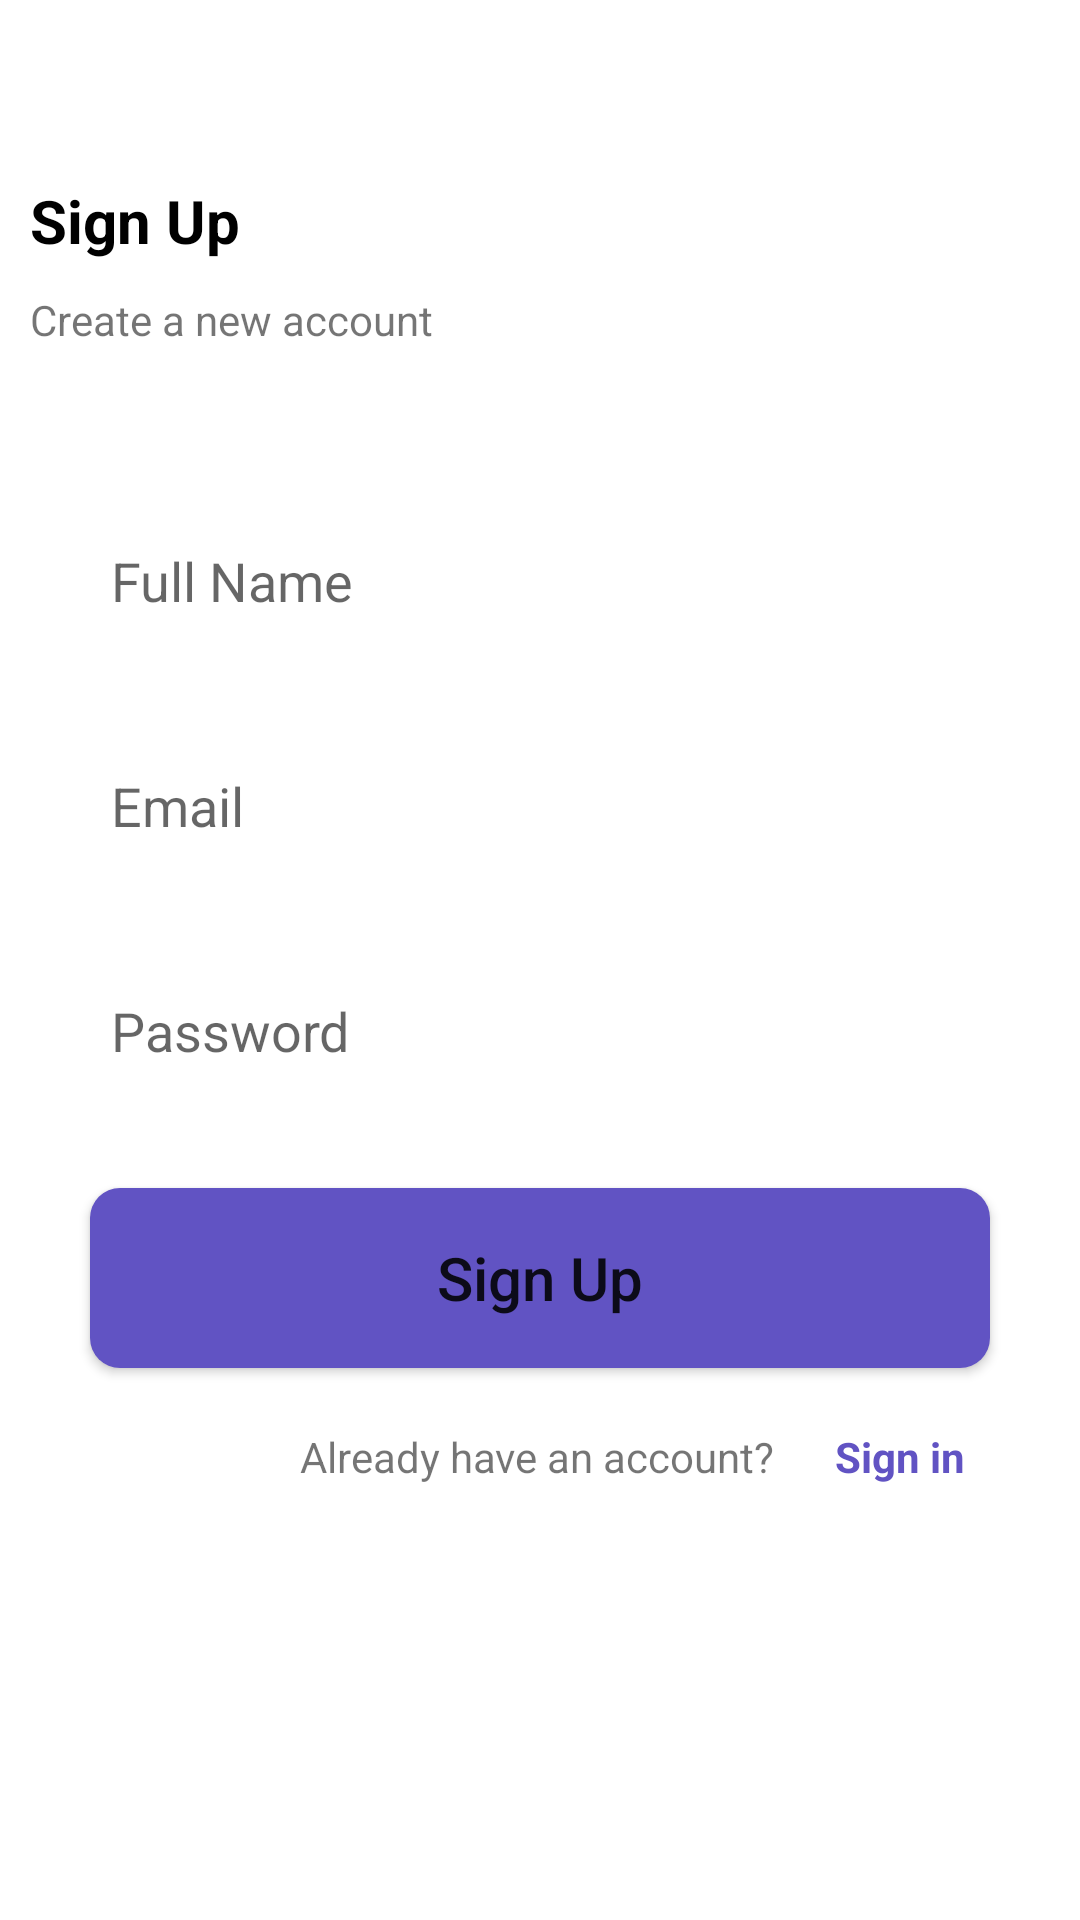

Android layout source for this screen:
<!-- AndroidManifest.xml: application theme Theme.TestingApp -->
<!-- res/layout/activity_sign_up.xml -->
<?xml version="1.0" encoding="utf-8"?>
<RelativeLayout xmlns:android="http://schemas.android.com/apk/res/android"
    xmlns:app="http://schemas.android.com/apk/res-auto"
    xmlns:tools="http://schemas.android.com/tools"
    android:layout_width="match_parent"
    android:layout_height="match_parent"
    tools:context=".SignUp">

    <TextView
        android:id="@+id/sing_up_title"
        android:layout_width="wrap_content"
        android:layout_height="wrap_content"
        android:text="@string/sing_up_title"
        android:textSize="20sp"
        android:layout_marginTop="60dp"
        android:textColor="#000000"
        android:textStyle="bold"
        android:layout_marginStart="10dp"
        android:layout_marginLeft="10dp" />

    <TextView
        android:id="@+id/sign_up_create_a_new_acc"
        android:layout_width="wrap_content"
        android:layout_height="wrap_content"
        android:text="@string/create_acc"
        android:layout_marginTop="10dp"
        android:layout_marginStart="10dp"
        android:layout_marginLeft="10dp"
        android:layout_below="@+id/sing_up_title"/>
    <EditText
        android:id="@+id/et_sign_up_full_name"
        android:layout_width="match_parent"
        android:layout_height="55dp"
        android:layout_marginTop="50dp"
        android:hint="@string/full_name"
        android:layout_marginLeft="30dp"
        android:padding="7dp"
        android:layout_below="@+id/sign_up_create_a_new_acc"
        android:textColor="#000000"
        android:layout_marginRight="30dp"
        android:background="@drawable/custom_edit_text"
        />
    <EditText
        android:id="@+id/et_sign_up_email"
        android:layout_width="match_parent"
        android:layout_height="55dp"
        android:layout_marginTop="20dp"
        android:hint="@string/email"
        android:textColor="#000000"
        android:layout_marginLeft="30dp"
        android:padding="7dp"
        android:layout_marginRight="30dp"
        android:inputType="textEmailAddress"
        android:layout_below="@+id/et_sign_up_full_name"
        android:background="@drawable/custom_edit_text"
        />

    <EditText
        android:id="@+id/et_sign_up_password"
        android:layout_width="match_parent"
        android:layout_height="55dp"
        android:layout_marginTop="20dp"
        android:hint="Password"
        android:textColor="#000000"
        android:layout_marginLeft="30dp"
        android:padding="7dp"
        android:layout_below="@+id/et_sign_up_email"
        android:layout_marginRight="30dp"
        android:inputType="textPassword"
        android:background="@drawable/custom_edit_text"
        />
    <Button
        android:id="@+id/btn_sign_up"
        android:layout_width="match_parent"
        android:layout_height="60dp"
        android:layout_marginLeft="30dp"
        android:layout_marginRight="30dp"
        android:text="@string/sing_up_title"
        android:textAllCaps="false"
        android:textSize="20sp"
        android:background="@drawable/custom_bg_btn"
        android:padding="10dp"
        android:layout_below="@+id/et_sign_up_password"
        android:layout_marginTop="25dp"
        />

    <TextView
        android:id="@+id/tv_do_not_have_an_account"
        android:layout_width="wrap_content"
        android:layout_height="wrap_content"
        android:text="Already have an account?"
        android:layout_marginStart="100dp"
        android:layout_marginTop="20dp"
        android:layout_marginLeft="100dp"
        android:layout_below="@+id/btn_sign_up"/>
    <TextView
        android:id="@+id/tv_sign_up_sign_in"
        android:layout_width="wrap_content"
        android:layout_height="wrap_content"
        android:text="Sign in"
        android:textColor="#6153C3"
        android:textStyle="bold"
        android:layout_marginLeft="20dp"
        android:layout_marginTop="20dp"
        android:layout_below="@+id/btn_sign_up"
        android:layout_toEndOf="@+id/tv_do_not_have_an_account"
        android:layout_toRightOf="@+id/tv_do_not_have_an_account" />

</RelativeLayout>
<!-- resources referenced by this layout -->
<resources>
  <!-- drawable custom_bg_btn (drawable) -->
  <?xml version="1.0" encoding="utf-8"?>
  <shape xmlns:android="http://schemas.android.com/apk/res/android">
  
      <solid
          android:color="#6153C3"
          />
      <corners
          android:radius="10dp"
          />
  </shape>
  <!-- drawable custom_edit_text (drawable) -->
  <?xml version="1.0" encoding="utf-8"?>
  <shape xmlns:android="http://schemas.android.com/apk/res/android">
      <stroke
          android:color="@color/black"
          />
      <corners
          android:radius="10dp"
          />
  </shape>
  <string name="create_acc">Create a new account</string>
  <string name="email">Email</string>
  <string name="full_name">Full Name</string>
  <string name="sing_up_title">Sign Up</string>
  <style name="Theme.TestingApp" parent="Theme.MaterialComponents.DayNight.NoActionBar">
          
          <item name="colorPrimary">@color/colorPrimary</item>
          <item name="colorPrimaryVariant">@color/purple_700</item>
          <item name="colorOnPrimary">@color/white</item>
          
          <item name="colorSecondary">@color/teal_200</item>
          <item name="colorSecondaryVariant">@color/teal_700</item>
          <item name="colorOnSecondary">@color/black</item>
          
          <item name="android:statusBarColor" tools:targetApi="l">?attr/colorPrimaryVariant</item>
          
      </style>
  <color name="black">#FF000000</color>
  <color name="colorPrimary">#4527A0</color>
  <color name="purple_700">#FF3700B3</color>
  <color name="white">#FFFFFFFF</color>
  <color name="teal_200">#FF03DAC5</color>
  <color name="teal_700">#FF018786</color>
</resources>
